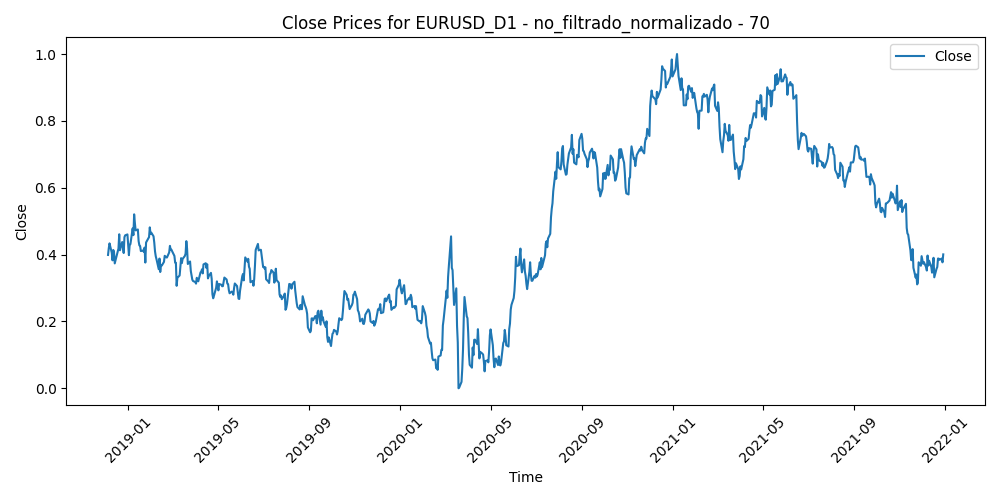

The data file committed next to this chart (first rows):
Time, Close, Volume, diferencia_media_70
2018-12-05, 0.3989, 0.1882, 0.7426
2018-12-06, 0.4192, 0.4572, 0.7084
2018-12-07, 0.4336, 0.3881, 0.6841
2018-12-10, 0.4055, 0.4436, 0.7228
2018-12-11, 0.3828, 0.3655, 0.7533
2018-12-12, 0.4138, 0.3739, 0.7034
2018-12-13, 0.4072, 0.3394, 0.7098
2018-12-14, 0.3737, 0.3067, 0.7569
2018-12-17, 0.4007, 0.2763, 0.7132
2018-12-18, 0.4103, 0.3019, 0.6955
2018-12-19, 0.4182, 0.443, 0.6804
2018-12-20, 0.4608, 0.4875, 0.6133
2018-12-21, 0.413, 0.3996, 0.6817
2018-12-24, 0.4376, 0.2757, 0.641
2018-12-26, 0.4046, 0.1896, 0.6865
2018-12-27, 0.452, 0.4942, 0.6122
2018-12-28, 0.4577, 0.3788, 0.5993
2018-12-31, 0.4603, 0.2268, 0.5913
2019-01-02, 0.3983, 0.4012, 0.6791
2019-01-03, 0.4293, 0.5306, 0.6276
2019-01-04, 0.4312, 0.4211, 0.6204
2019-01-07, 0.4782, 0.2799, 0.5475
2019-01-08, 0.4582, 0.3012, 0.5755
2019-01-09, 0.5204, 0.4383, 0.4816
2019-01-10, 0.4943, 0.4048, 0.5202
2019-01-11, 0.4723, 0.3515, 0.553
2019-01-14, 0.4751, 0.2885, 0.5483
2019-01-15, 0.4405, 0.4099, 0.5988
2019-01-16, 0.4275, 0.2972, 0.6169
2019-01-17, 0.4258, 0.3655, 0.6182
2019-01-18, 0.4105, 0.263, 0.6391
2019-01-21, 0.4125, 0.1485, 0.6331
2019-01-22, 0.4082, 0.2276, 0.637
2019-01-23, 0.4209, 0.2434, 0.6153
2019-01-24, 0.3762, 0.4119, 0.6789
2019-01-25, 0.4362, 0.3509, 0.5875
2019-01-28, 0.4486, 0.2411, 0.5686
2019-01-29, 0.4524, 0.3244, 0.5619
2019-01-30, 0.4814, 0.3593, 0.5185
2019-01-31, 0.4619, 0.3426, 0.5474
2019-02-01, 0.4656, 0.2811, 0.5428
2019-02-04, 0.4547, 0.2158, 0.5599
2019-02-05, 0.4357, 0.1975, 0.5884
2019-02-06, 0.4094, 0.1973, 0.6279
2019-02-07, 0.3948, 0.2186, 0.6496
2019-02-08, 0.386, 0.1647, 0.663
2019-02-11, 0.3562, 0.1908, 0.7059
2019-02-12, 0.3881, 0.1904, 0.6572
2019-02-13, 0.3479, 0.2185, 0.7157
2019-02-14, 0.3689, 0.2859, 0.6824
2019-02-15, 0.3669, 0.2381, 0.6837
2019-02-18, 0.3782, 0.1251, 0.666
2019-02-19, 0.3963, 0.2511, 0.6389
2019-02-20, 0.3943, 0.2438, 0.6435
2019-02-21, 0.3917, 0.2969, 0.648
2019-02-22, 0.3912, 0.2208, 0.6489
2019-02-25, 0.4065, 0.1932, 0.6264
2019-02-26, 0.4261, 0.2361, 0.5966
2019-02-27, 0.4141, 0.2341, 0.6135
2019-02-28, 0.4147, 0.287, 0.6126
... 735 more rows
